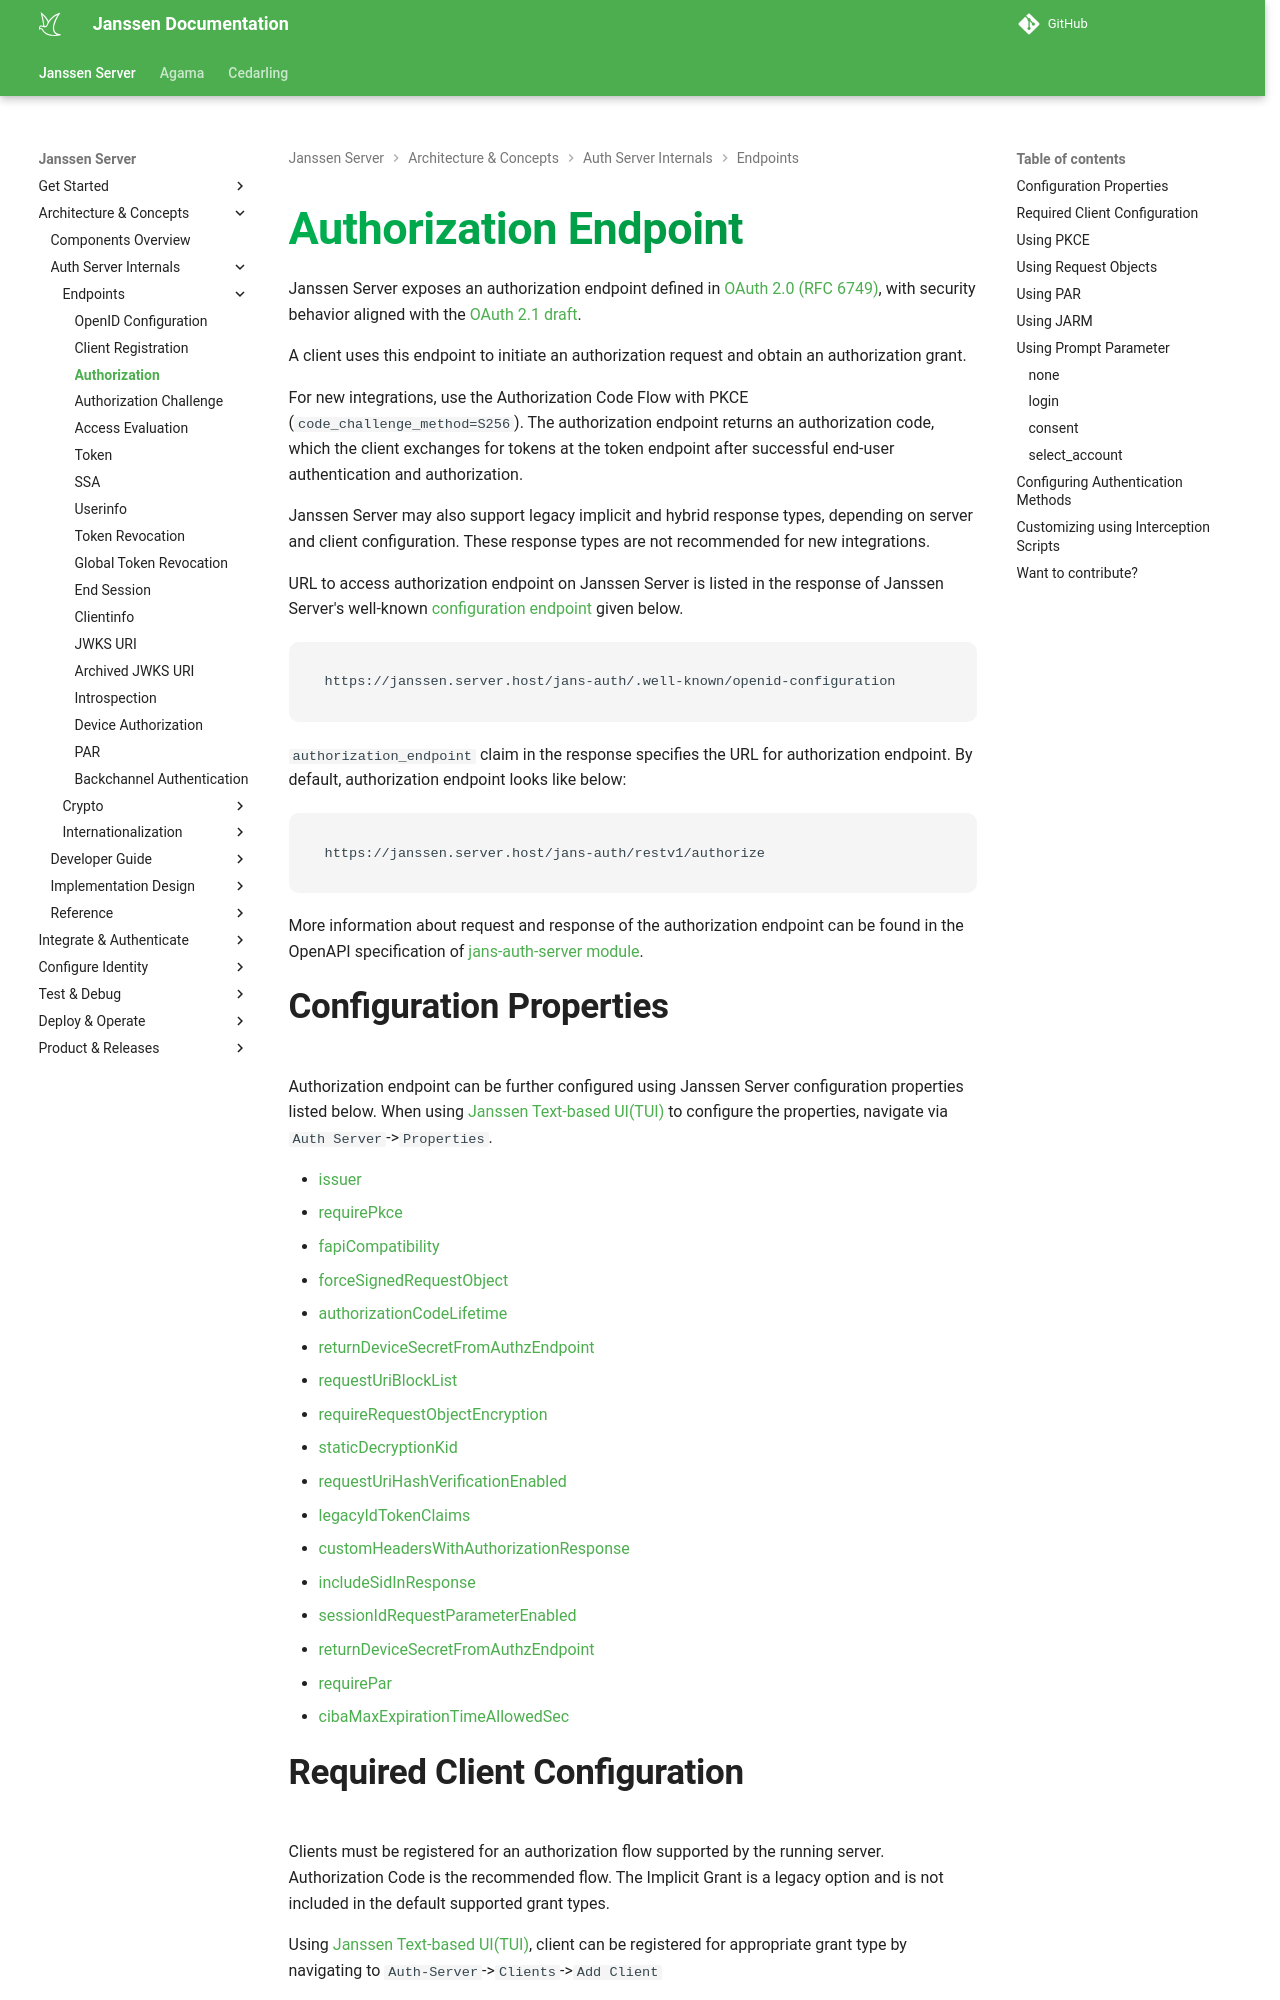

repository: JanssenProject/jans · page: nightly/janssen-server/auth-server/endpoints/authorization/index.html · generator: mkdocs

---
tags:
  - administration
  - auth-server
  - authorization
  - endpoint
---
# Authorization Endpoint

Janssen Server exposes an authorization endpoint defined in
[OAuth 2.0 (RFC 6749)](https://www.rfc-editor.org/rfc/rfc6749#section-3.1),
with security behavior aligned with the
[OAuth 2.1 draft](https://datatracker.ietf.org/doc/draft-ietf-oauth-v2-1/).

A client uses this endpoint to initiate an authorization request and
obtain an authorization grant.

For new integrations, use the Authorization Code Flow with PKCE
(`code_challenge_method=S256`). The authorization endpoint returns an
authorization code, which the client exchanges for tokens at the token
endpoint after successful end-user authentication and authorization.

Janssen Server may also support legacy implicit and hybrid response
types, depending on server and client configuration. These response
types are not recommended for new integrations.

URL to access authorization endpoint on Janssen Server is listed in the response of Janssen Server's well-known
[configuration endpoint](./configuration.md) given below.

```text
https://janssen.server.host/jans-auth/.well-known/openid-configuration
```

`authorization_endpoint` claim in the response specifies the URL for authorization endpoint. By default, authorization
endpoint looks like below:

```text
https://janssen.server.host/jans-auth/restv1/authorize
```

More information about request and response of the authorization endpoint can be found in the OpenAPI specification
of [jans-auth-server module](https://gluu.org/swagger-ui/?url=https://raw.githubusercontent.com/JanssenProject/jans/vreplace-janssen-version/jans-auth-server/docs/swagger.yaml#/Authorization).
